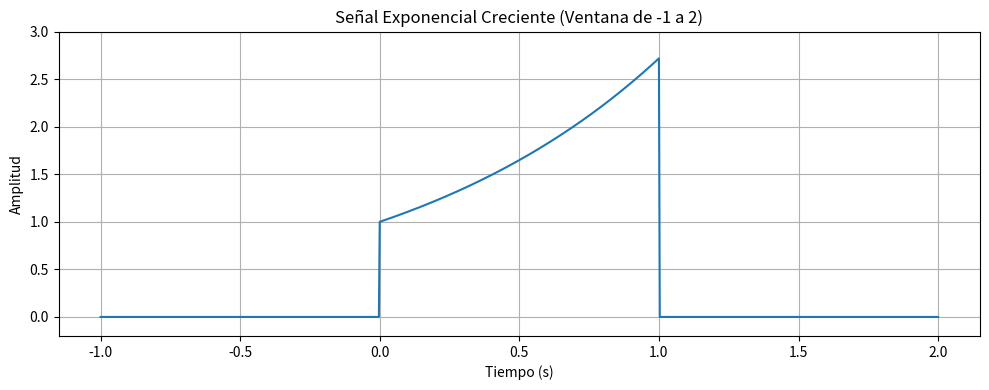

Source code (Python):
import numpy as np 
from scipy import signal
import matplotlib.pyplot as plt

t_start = -1        # tiempo inicial
t_end = 2           # tiempo final 
num_points = 1000   # número de puntos de muestreo

t = np.linspace(t_start, t_end, num_points)

exponencial_base = np.exp(t)
ventana_tramo = np.where(np.logical_and(t >= 0, t <= 1), 1.0, 0.0) # representa [u(t) - u(t-1)]
# en T=1 la función cambia de 1 a 0  
onda_exp_creciente = exponencial_base * ventana_tramo

plt.figure(figsize=(10, 4))
plt.plot(t, onda_exp_creciente)

plt.title("Señal Exponencial Creciente (Ventana de -1 a 2)")
plt.xlabel("Tiempo (s)")
plt.ylabel("Amplitud")
plt.ylim(-0.2, 3.0) 
plt.grid(True)
plt.tight_layout() # ajusta el diseño para evitar solapamientos
plt.show()
